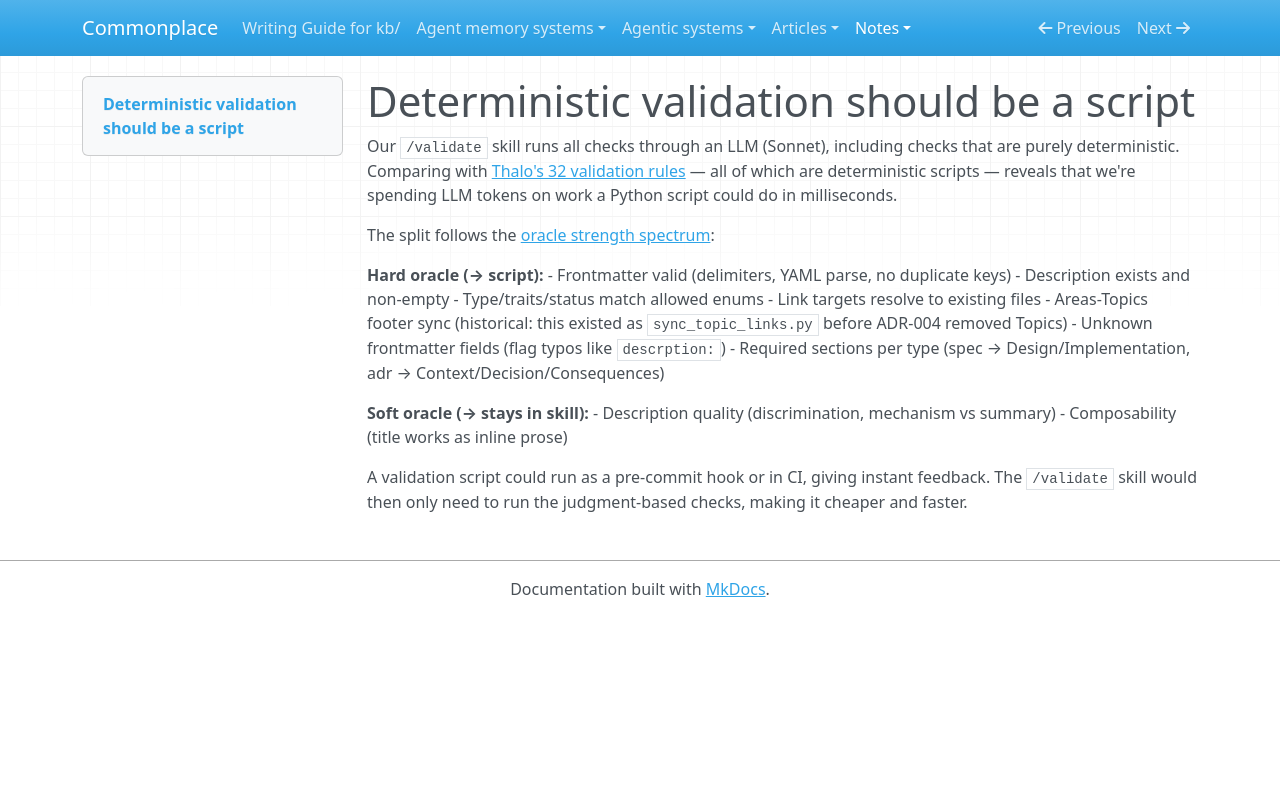

repository: zby/commonplace · page: notes/deterministic-validation-should-be-a-script/index.html · generator: mkdocs

---
description: Half of /validate's checks are hard-oracle (enums, link resolution, frontmatter structure) and could run as a Python script in milliseconds instead of burning LLM tokens via the skill
type: types/note.md
traits: [title-as-claim]
tags: [document-system]
---

# Deterministic validation should be a script

Our `/validate` skill runs all checks through an LLM (Sonnet), including checks that are purely deterministic. Comparing with [Thalo's 32 validation rules](../agent-memory-systems/thalo-type-comparison.md) — all of which are deterministic scripts — reveals that we're spending LLM tokens on work a Python script could do in milliseconds.

The split follows the [oracle strength spectrum](./oracle-strength-spectrum.md):

**Hard oracle (→ script):**
- Frontmatter valid (delimiters, YAML parse, no duplicate keys)
- Description exists and non-empty
- Type/traits/status match allowed enums
- Link targets resolve to existing files
- Areas-Topics footer sync (historical: this existed as `sync_topic_links.py` before ADR-004 removed Topics)
- Unknown frontmatter fields (flag typos like `descrption:`)
- Required sections per type (spec → Design/Implementation, adr → Context/Decision/Consequences)

**Soft oracle (→ stays in skill):**
- Description quality (discrimination, mechanism vs summary)
- Composability (title works as inline prose)

A validation script could run as a pre-commit hook or in CI, giving instant feedback. The `/validate` skill would then only need to run the judgment-based checks, making it cheaper and faster.
